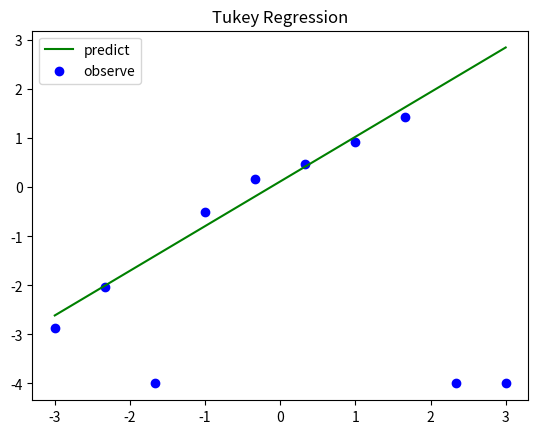

Here is the Python script that generated this plot:
import numpy as np
import matplotlib.pyplot as plt


# データ数
NUM_DATA = 10
# x軸の最小値
X_MIN = -3.0
# x軸の最大値
X_MAX = 3.0
# ノイズの大きさ
NOISE_AMPLITUDE = 0.2
# 外れ値生成する説明変数
INDEX_OUT = [2, 8, 9]
# 外れ値の値
OUT_VALUE = -4.0
# η (ハイパーパラメータ)
ETA = 1.0
# 初期重みベクトルの最小値
THETA_INIT_MIN = -1.0
# 初期重みベクトルの最大値
THETA_INIT_MAX = 1.0
# 繰り返し回数
NUM_EPOCH = 100


def main() -> None:
    """ main """
    X, y = generate_data_set()
    phi = caluculate_phi(X)
    theta = init_theta()
    for i in range(NUM_EPOCH):
        y_pred = predict_y(X, theta)
        w = caluculate_w(y, y_pred)
        err = loss(y, y_pred)
        theta = update_theta(phi, y, w)
        print('{} / {} epoch : theta = {} : err = {}'.format(i+1, NUM_EPOCH, theta, err))
    visualize(X, y, y_pred)


def true_func(X: np.ndarray) -> np.ndarray:
    """
    真の関数
    @param: X 説明変数
    @return: 目的変数
    """
    return X


def generate_outlier(y: np.ndarray, index_out: list=INDEX_OUT, out_value: float=OUT_VALUE) -> np.ndarray:
    """
    外れ値を生成する
    @param
        index_out: 外れ値を生成する説明変数
        y: 外れ値生成前の目的変数
        out_value: 外れ値の値 (= OUT_VALUE)
    @return 外れ値生成後の目的変数
    """
    for i in index_out:
        y[i] = out_value
    return y


def generate_data_set(x_min: float=X_MIN, x_max: float=X_MAX, num_data: int=NUM_DATA,
                      noise_amplitude: float=NOISE_AMPLITUDE, index_out: list=INDEX_OUT) -> (np.ndarray, np.ndarray):
    """
    データセットを生成する
    @param:
        x_min 説明変数の最小値 (= X_MIN)
        x_max 説明変数の最大値 (= X_MAX)
        num_data データ数 (= NUM_DATA)
        noise_amplitude ノイズの大きさ (= NOISE_AMPLITUDE)
    @return:
        X 説明変数
        y 目的変数
    """
    X = np.linspace(start=x_min, stop=x_max, num=num_data)
    noise = noise_amplitude * np.random.randn(num_data)
    y = true_func(X) + noise
    y = generate_outlier(y)
    return X, y


def caluculate_phi(X: np.ndarray) -> np.ndarray:
    """
    Φを計算
    @param: 説明変数
    @return: Φ
    """
    X = X.reshape(-1, 1)
    bias = np.ones((X.shape[0], 1))
    return np.hstack((bias, X))


def init_theta(init_min: float=THETA_INIT_MIN, init_max: float=THETA_INIT_MAX) -> np.ndarray:
    """ θの初期化 """
    return (init_max - init_min) * np.random.rand(2) + init_min


def predict_y(X: np.ndarray, theta: np.ndarray) -> np.ndarray:
    """
    予測する
    @param:
        X 説明変数
        theta 重みベクトル
    @return 予測値 (= θ_0 + θ_1 * x)
    """
    return theta[0] + theta[1] * X


def loss(y: np.ndarray, y_pred: np.ndarray) -> float:
    """ 損失関数 (平均二乗誤差) """
    return np.linalg.norm(y - y_pred) ** 2


def caluculate_w(y: np.ndarray, y_pred: np.ndarray, eta: float=ETA) -> np.ndarray:
    """
    テューキー重みを計算
    @param:
        y 目的関数
        y_pred 予測値
        eta η (ハイパーパラメータ)
    @return テューキー重み
    """
    w = []
    for r in abs(y - y_pred):
        if r <= eta:
            w.append((1.0 - (r / eta) ** 2) ** 2)
        else:
            w.append(0)
    return np.array(w)


def update_theta(phi: np.ndarray, y: np.ndarray, w: np.ndarray) -> np.ndarray:
    """ θの更新 """
    w = np.diag(w)
    A = np.dot(np.dot(phi.T, w), phi)
    b = np.dot(np.dot(phi.T, w), y)
    return np.linalg.solve(A, b)


def visualize(X: np.ndarray, y: np.ndarray, y_pred: np.ndarray) -> None:
    """ 予測結果の可視化 """
    plt.plot(X, y_pred, label='predict', color='green')
    plt.scatter(X, y, label='observe', color='blue')
    plt.title('Tukey Regression')
    plt.legend()
    plt.show()


if __name__ == '__main__':
    main()
